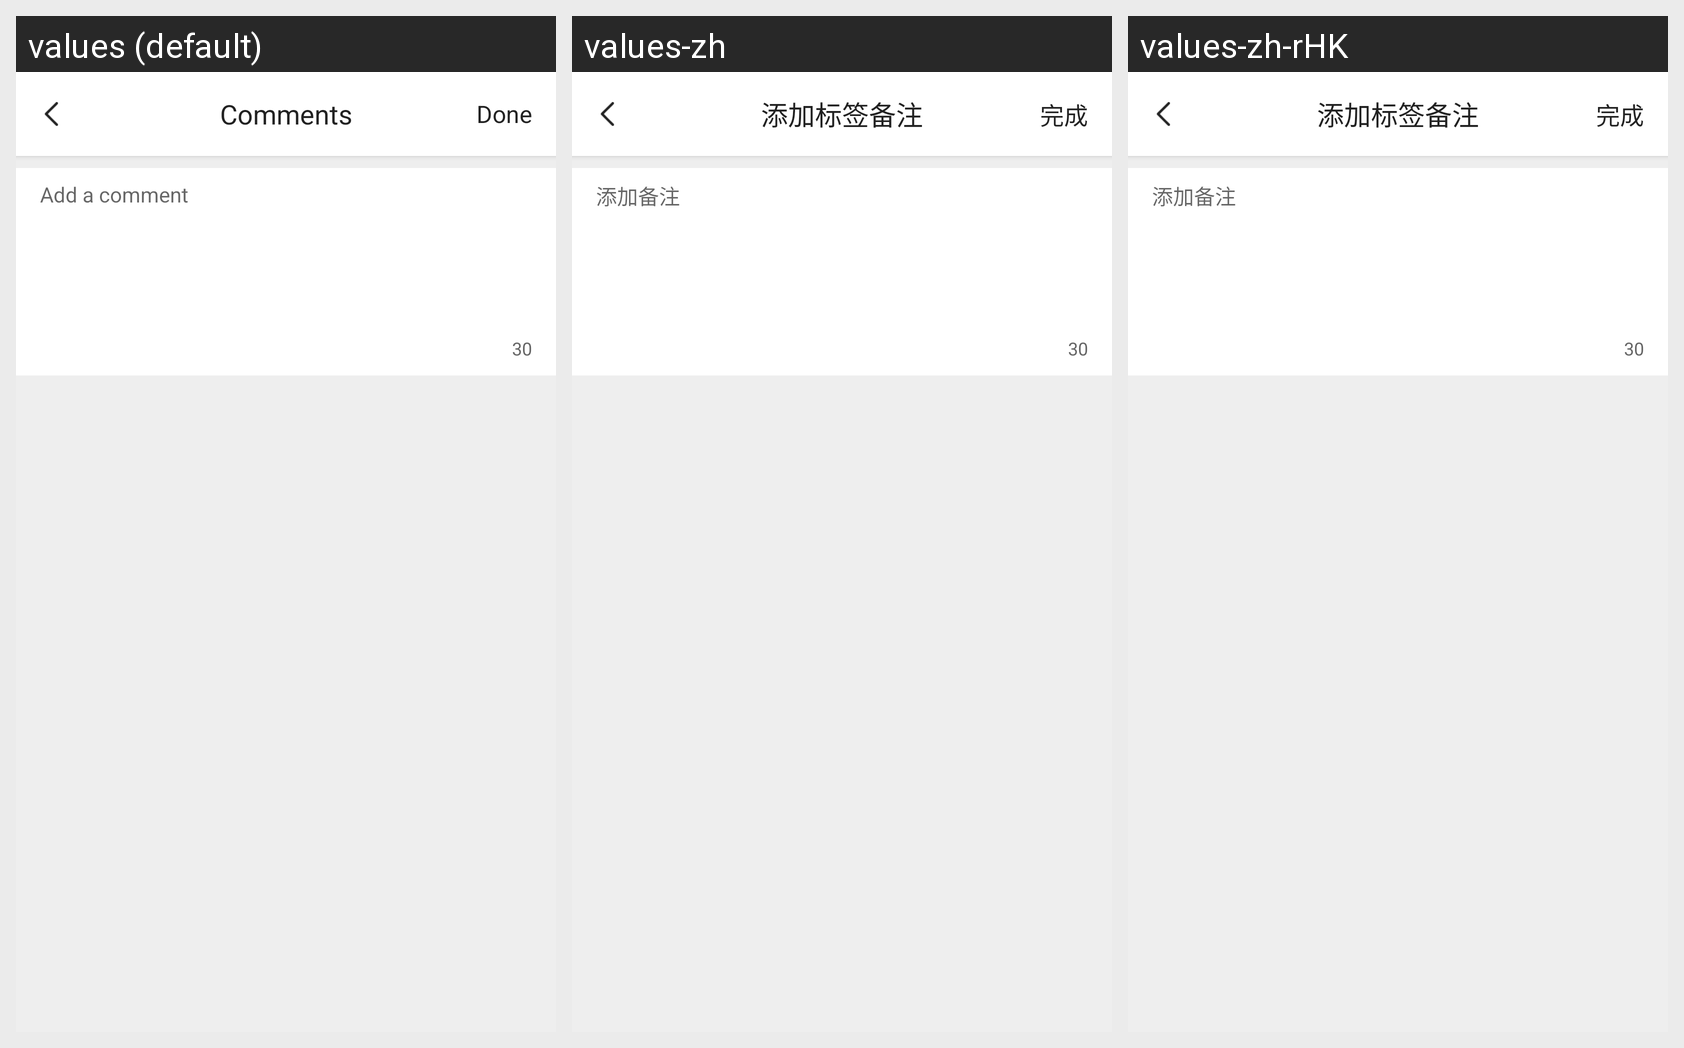

This grid shows one Android layout under several languages. Give, for every string resource on the screen, its name, the default text and each shown locale's text.
Android screen res/layout/activity_measure_pw_result_remark.xml rendered under 3 locales, left to right: values (default), values-zh, values-zh-rHK. Device: Nexus 5 (rendered at 1080×1920; each locale shown at half size, 540×960, under a caption strip naming it); theme AppTheme.
Strings drawn on this screen, with the default value and each locale's value (text and hints the layout hard-codes, and strings that could not be matched under every locale, appear in the picture but are not listed):

measure_result_add_remark
  values: Comments
  values-zh: 添加标签备注
  values-zh-rHK: 添加标签备注

done
  values: Done
  values-zh: 完成
  values-zh-rHK: 完成
